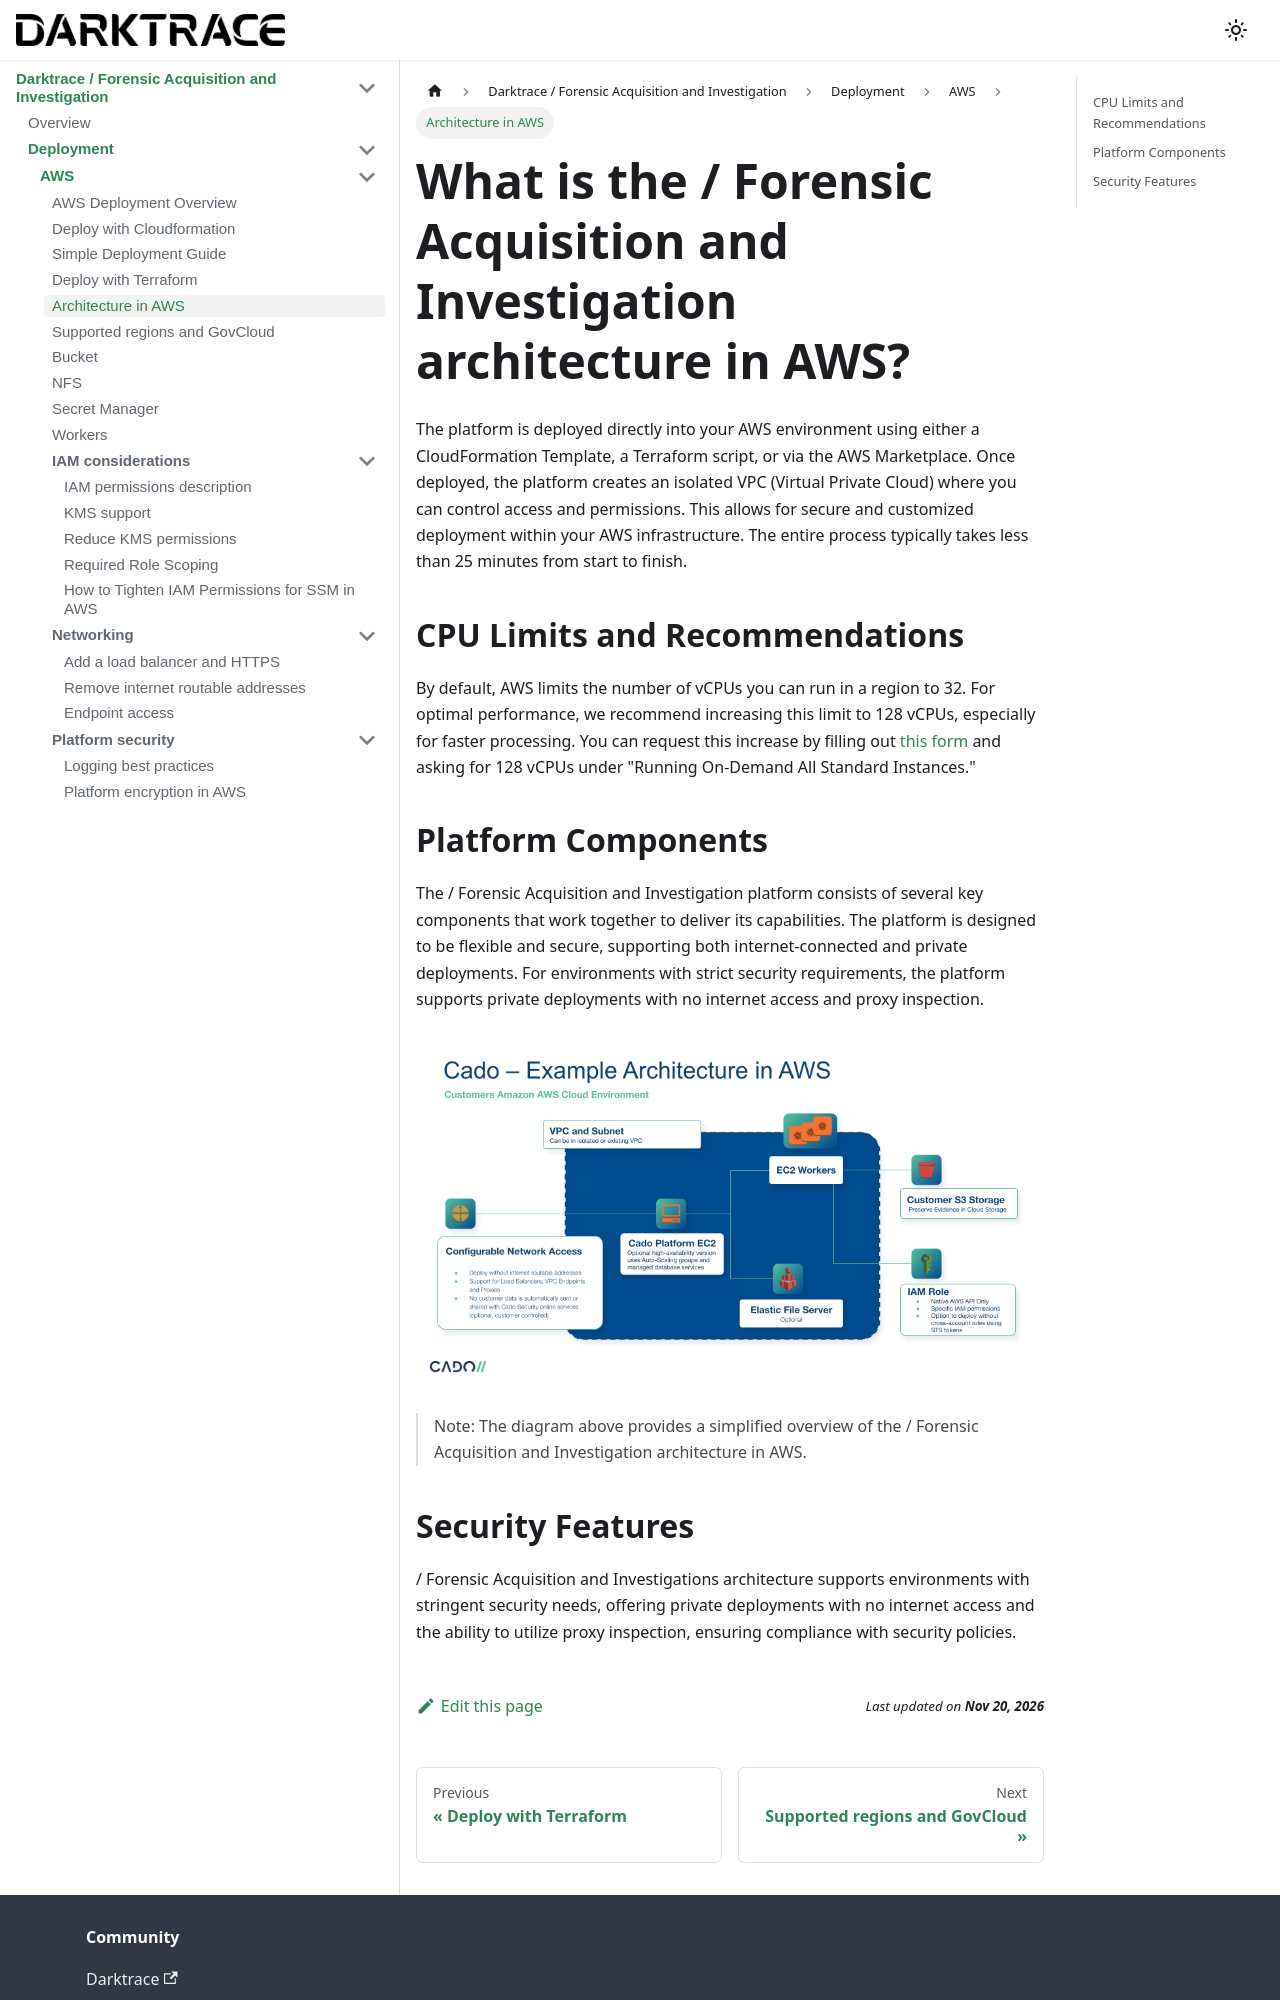

repository: cado-security/product-help · page: cado/deploy/aws/architecture.html · generator: docusaurus

---
title: Architecture in AWS
hide_title: true
sidebar_position: 3
---

# What is the / Forensic Acquisition and Investigation architecture in AWS?

The platform is deployed directly into your AWS environment using either a CloudFormation Template, a Terraform script, or via the AWS Marketplace. Once deployed, the platform creates an isolated VPC (Virtual Private Cloud) where you can control access and permissions. This allows for secure and customized deployment within your AWS infrastructure. The entire process typically takes less than 25 minutes from start to finish.

## CPU Limits and Recommendations

By default, AWS limits the number of vCPUs you can run in a region to 32. For optimal performance, we recommend increasing this limit to 128 vCPUs, especially for faster processing. You can request this increase by filling out [this form](https://docs.aws.amazon.com/AWSEC2/latest/UserGuide/ec2-on-demand-instances.html#vcpu-limits-request-increase) and asking for 128 vCPUs under "Running On-Demand All Standard Instances."

## Platform Components

The / Forensic Acquisition and Investigation platform consists of several key components that work together to deliver its capabilities. The platform is designed to be flexible and secure, supporting both internet-connected and private deployments. For environments with strict security requirements, the platform supports private deployments with no internet access and proxy inspection.

![Cado AWS Architecture](/img/aws-architecture.png)

> Note: The diagram above provides a simplified overview of the / Forensic Acquisition and Investigation architecture in AWS.
